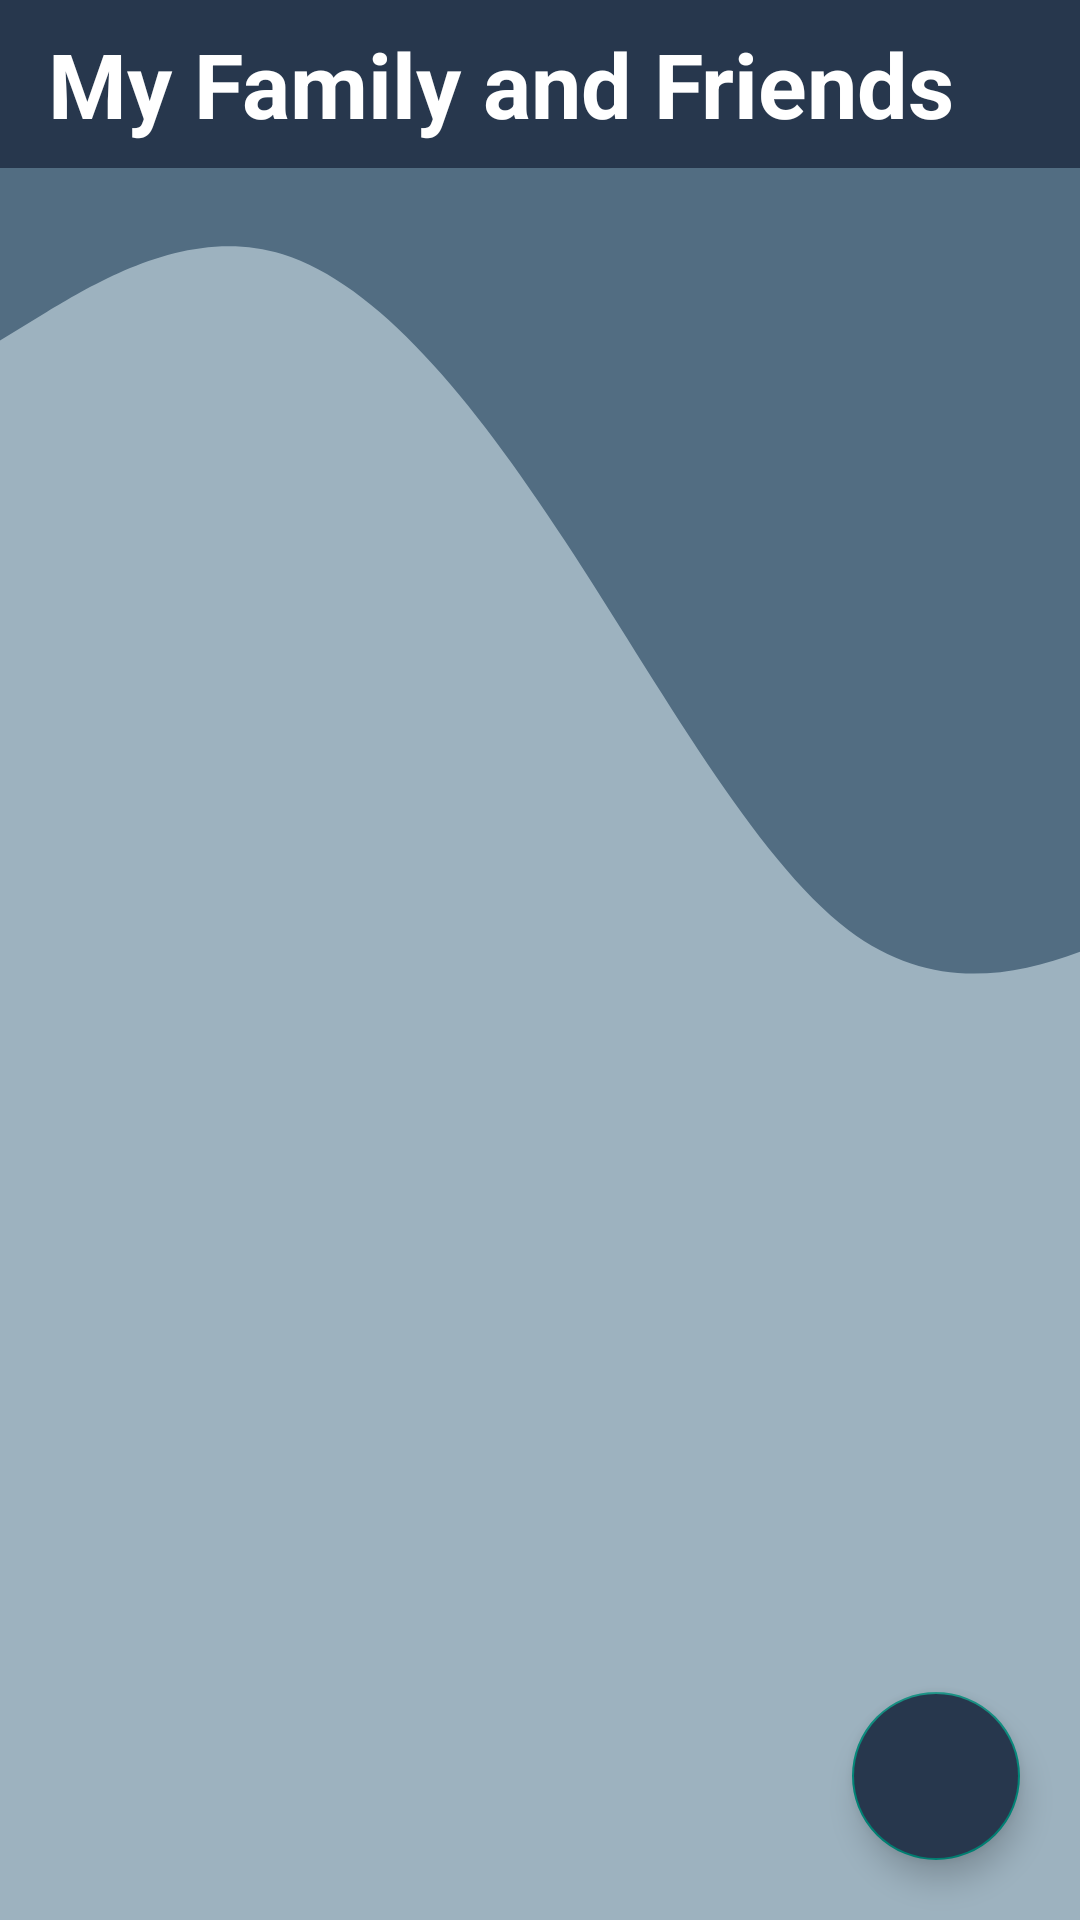

This screen was rendered from an Android layout file. Write that file and the resources it references.
<!-- AndroidManifest.xml: application theme Theme.MindGuide -->
<!-- res/layout/activity_person.xml -->
<?xml version="1.0" encoding="utf-8"?>
<RelativeLayout xmlns:android="http://schemas.android.com/apk/res/android"
    xmlns:app="http://schemas.android.com/apk/res-auto"
    xmlns:tools="http://schemas.android.com/tools"
    android:layout_width="match_parent"
    android:layout_height="match_parent"
    android:background="@color/wave_background"
    android:orientation="vertical"
    tools:context=".PersonActivity">

    <androidx.appcompat.widget.Toolbar
        android:layout_width="match_parent"
        android:layout_height="?attr/actionBarSize"
        android:id="@+id/toolbar"
        android:background="@drawable/toolbar_background">

        <TextView
            android:layout_width="wrap_content"
            android:layout_height="wrap_content"
            android:textSize="30sp"
            android:textStyle="bold"
            android:text="@string/person"
            android:textColor="@color/white"/>
    </androidx.appcompat.widget.Toolbar>

    <androidx.recyclerview.widget.RecyclerView
        android:id="@+id/recyclerView"
        android:layout_width="match_parent"
        android:layout_height="match_parent"
        android:layout_below="@id/toolbar"
        android:background="@drawable/wave"
        android:scrollbars="vertical" />

    <com.google.android.material.floatingactionbutton.FloatingActionButton
        android:id="@+id/buttonFabAdd"
        android:layout_width="wrap_content"
        android:layout_height="wrap_content"
        android:layout_alignParentBottom="true"
        android:layout_alignParentEnd="true"
        android:layout_marginEnd="20dp"
        android:layout_marginBottom="20dp"
        android:backgroundTint="@color/color_of_the_toolbar"
        android:src="@drawable/baseline_add_24"
        app:maxImageSize="35dp" />

</RelativeLayout>
<!-- resources referenced by this layout -->
<resources>
  <color name="color_of_the_toolbar">#27374D</color>
  <color name="wave_background">#9DB2BF</color>
  <color name="white">#FFFFFFFF</color>
  <!-- drawable toolbar_background (drawable) -->
  <?xml version="1.0" encoding="utf-8"?>
  <shape xmlns:android="http://schemas.android.com/apk/res/android"
      android:shape="rectangle">
      <solid android:color="@color/color_of_the_toolbar"/>
  
  </shape>
  <!-- drawable wave (drawable) -->
  <vector xmlns:android="http://schemas.android.com/apk/res/android"
      android:width="800dp"
      android:height="320dp"
      android:viewportWidth="550"
      android:viewportHeight="650">
      <path
          android:fillColor="@color/color_of_the_wave"
          android:pathData="M0,64L24,53.3C48,43 96,21 144,32C192,43 240,85 288,138.7C336,192 384,256 432,282.7C480,309 528,299 576,282.7C624,267 672,245 720,224C768,203 816,181 864,197.3C912,213 960,267 1008,277.3C1056,288 1104,256 1152,218.7C1200,181 1248,139 1296,154.7C1344,171 1392,245 1416,282.7L1440,320L1440,0L1416,0C1392,0 1344,0 1296,0C1248,0 1200,0 1152,0C1104,0 1056,0 1008,0C960,0 912,0 864,0C816,0 768,0 720,0C672,0 624,0 576,0C528,0 480,0 432,0C384,0 336,0 288,0C240,0 192,0 144,0C96,0 48,0 24,0L0,0Z" />
  </vector>
  <string name="person">My Family and Friends</string>
  <style name="Theme.MindGuide" parent="Base.Theme.MindGuide" />
  <color name="color_of_the_wave">#526D82</color>
  <style name="Base.Theme.MindGuide" parent="Theme.AppCompat.DayNight.NoActionBar">
          
          
      </style>
</resources>
